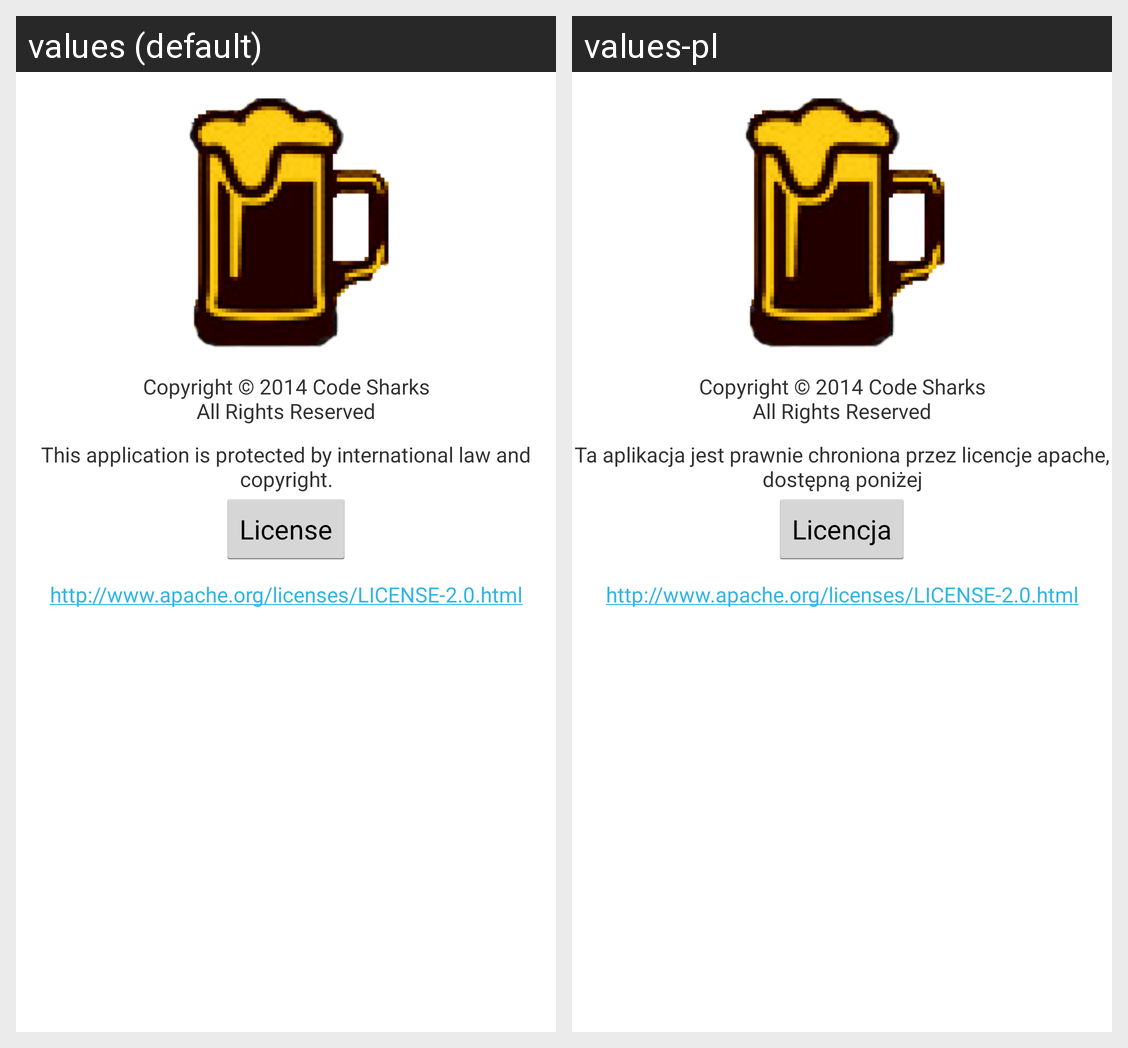

This grid shows one Android layout under two languages. Give, for every string resource on the screen, its name, the default text and each shown locale's text.
Android screen res/layout/activ_about.xml rendered under 2 locales, left to right: values (default), values-pl. Device: Nexus 5 (rendered at 1080×1920; each locale shown at half size, 540×960, under a caption strip naming it); theme AppTheme.
Strings drawn on this screen, with the default value and each locale's value (text and hints the layout hard-codes, and strings that could not be matched under every locale, appear in the picture but are not listed):

about_copyright
  values: Copyright © 2014 Code Sharks
      All Rights Reserved
  values-pl: Copyright © 2014 Code Sharks
      All Rights Reserved

about_license
  values: This application is protected by international law and copyright.
  values-pl: Ta aplikacja jest prawnie chroniona przez licencje apache, dostępną poniżej

about_bt_license
  values: License
  values-pl: Licencja

link_apache_license
  values: http://www.apache.org/licenses/LICENSE-2.0.html
  values-pl: http://www.apache.org/licenses/LICENSE-2.0.html  [not translated; the default value is used]
